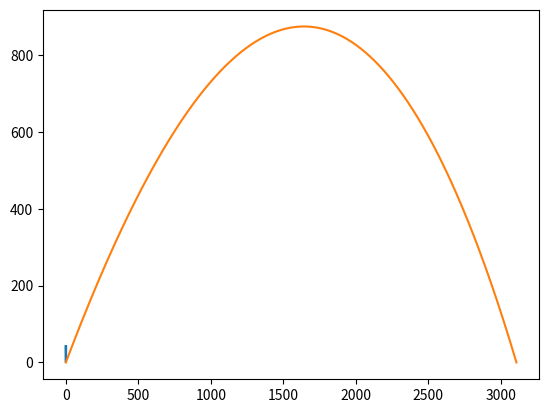

Write Python code to recreate this figure.
# -*- coding: utf-8 -*-
"""
Created on Tue Nov 15 09:40:51 2022

[redacted]
"""


import numpy as np
import matplotlib.pyplot as plt
from math import cos,sin,pi,sqrt
print('problem 1')
def fact(N):
    res=np.ones(N+1,dtype=float)
    for k in range(1,res.size):
        res[k]=k*res[k-1]
    return res
def my_sinh(x,N):
    max_power=2*(N-1)+1
    factorial=fact(max_power)
    x2=x*x
    xp=x#powers of x
    first_term=xp/factorial[1]
    for k in range(1,N):
        xp*=x2#x power updated
        first_term+=xp/factorial[2*k+1]
    return first_term
print(my_sinh(.5,10),' ',np.sinh(.5))
#*************************************
print('problem 2')
vx=np.linspace(-8.,8.,1000)
vy=np.cosh(vx*vx)
bo=vy<10*vx*vx#boolean array
plt.plot(vx[bo],vy[bo])
plt.show()
#**********************Problem 3
print('problem 3')
N=int(1.0e04)
M=np.zeros((4,N),dtype=float)
v0=200.
initial =np.array([0.0,0.0, v0*cos(0.25*pi), v0*sin(0.25*pi)])
M[:,0]=initial[:]
h=30./N
gamma=1.04e-04
#gamma=0.
vt=np.arange(N)*h#instants
for k in range(1,N):
    v=np.array([M[2,k-1],M[3,k-1]])#velocity at instant (k-1)*h
    speed=np.linalg.norm(v)
    x_pr,y_pr, vx_pr,vy_pr=tuple(M[:,k-1])# pr stand for 'previous'
    x_now=x_pr+h*vx_pr
    y_now=y_pr+h*vy_pr
    speed2=speed*speed
    vx_now=vx_pr      -gamma*h*speed2*vx_pr/speed
    vy_now=vy_pr-h*9.8-gamma*h*speed2*vy_pr/speed
    now=np.array([x_now,y_now,vx_now,vy_now])
    M[:,k]=now[:]
x_positions=np.array(M[0])
y_positions=np.array(M[1])
tiny=-0.0001
positive= y_positions>tiny
vt_pos=vt[positive]
print('real flight time=',vt_pos.max(),' ideal=',2.*v0*sin(.25*pi)/9.8)
plt.plot(x_positions[positive],y_positions[positive])
plt.show()
#******************************
print('problem 4')
def integrate(f,a,b,N):
    vx=np.linspace(a,b,N,False)
    h=(b-a)/N
    vy=f(vx)
    return h*vy.sum()
def integrate_multi(f,a,b,N,arg=[]):
    vx=np.linspace(a,b,N,False)
    h=(b-a)/N
    vy=f(vx,*arg)
    return h*vy.sum()
def g(x,y,z):
    return x*x+y*x+z
print('integral of g=',integrate_multi(g,0.,10.,10000,[3.,4.]))
    
    
    

